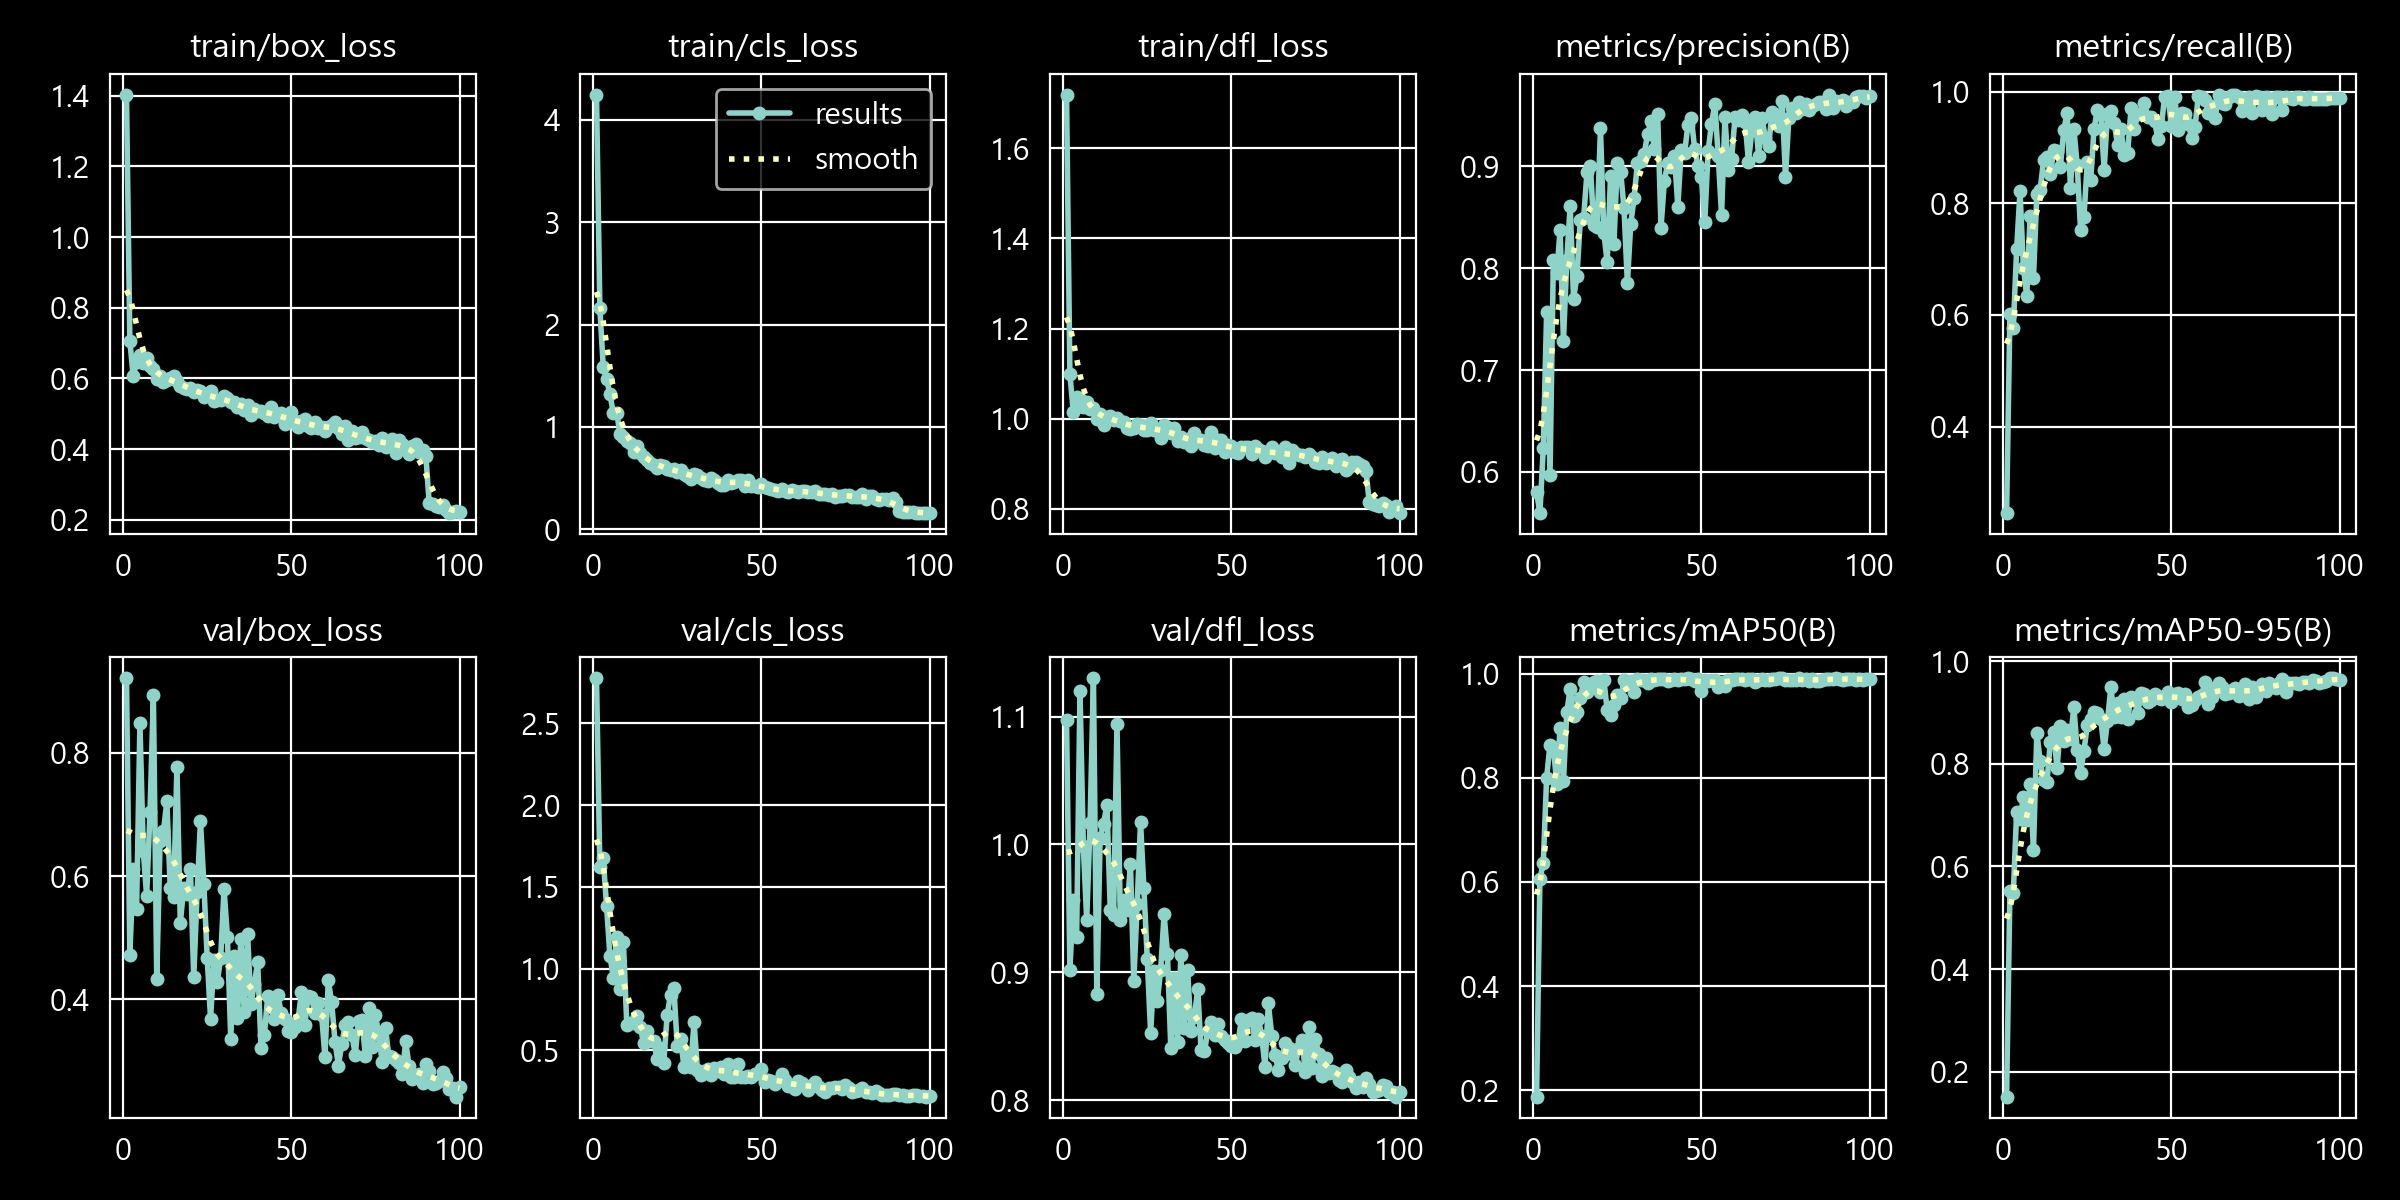

Source data for this figure (header and first rows):
epoch, time, train/box_loss, train/cls_loss, train/dfl_loss, metrics/precision(B), metrics/recall(B), metrics/mAP50(B), metrics/mAP50-95(B), val/box_loss, val/cls_loss, val/dfl_loss, lr/pg0, lr/pg1, lr/pg2
1, 16.06, 1.403, 4.248, 1.719, 0.5805, 0.245, 0.188, 0.1518, 0.9216, 2.777, 1.097, 0.0008006, 0.0008006, 0.06818
2, 32.06, 0.7065, 2.158, 1.1, 0.5597, 0.6024, 0.6059, 0.5528, 0.4717, 1.623, 0.9016, 0.001603, 0.001603, 0.03565
3, 49.82, 0.6058, 1.589, 1.016, 0.6231, 0.5769, 0.6361, 0.5487, 0.6114, 1.675, 0.9565, 0.002388, 0.002388, 0.003098
4, 65.14, 0.646, 1.466, 1.048, 0.7565, 0.7181, 0.8005, 0.7061, 0.5463, 1.38, 0.9273, 0.002381, 0.002381, 0.002381
5, 82.28, 0.6667, 1.318, 1.044, 0.5968, 0.8217, 0.8636, 0.6933, 0.848, 1.076, 1.12, 0.002357, 0.002357, 0.002357
6, 96.82, 0.6426, 1.134, 1.025, 0.8082, 0.6849, 0.8585, 0.736, 0.6406, 0.9453, 0.9989, 0.002333, 0.002333, 0.002333
7, 114.6, 0.6585, 1.139, 1.038, 0.7947, 0.6332, 0.789, 0.6901, 0.5678, 1.191, 0.941, 0.002308, 0.002308, 0.002308
8, 129.8, 0.6339, 0.9275, 1.021, 0.8369, 0.7774, 0.896, 0.7604, 0.7037, 0.8768, 1.016, 0.002284, 0.002284, 0.002284
9, 146.5, 0.6278, 0.903, 1.025, 0.7289, 0.6669, 0.7937, 0.6328, 0.8945, 1.164, 1.13, 0.00226, 0.00226, 0.00226
10, 161.2, 0.5971, 0.8643, 0.9989, 0.8083, 0.8171, 0.9268, 0.8604, 0.4332, 0.6575, 0.8831, 0.002235, 0.002235, 0.002235
11, 178.7, 0.6064, 0.8401, 1.011, 0.861, 0.8241, 0.9709, 0.8045, 0.6569, 0.6659, 1.005, 0.002211, 0.002211, 0.002211
12, 193.5, 0.5905, 0.7499, 0.9865, 0.7699, 0.8775, 0.9194, 0.7674, 0.6728, 0.6696, 1.016, 0.002187, 0.002187, 0.002187
13, 210, 0.5951, 0.8094, 1.003, 0.7918, 0.8833, 0.9262, 0.7638, 0.7218, 0.7104, 1.031, 0.002163, 0.002163, 0.002163
14, 225.1, 0.6018, 0.7435, 1.005, 0.8467, 0.8524, 0.9526, 0.8416, 0.5809, 0.6427, 0.9489, 0.002138, 0.002138, 0.002138
15, 242.7, 0.6061, 0.7009, 0.9973, 0.8493, 0.8946, 0.9831, 0.8623, 0.566, 0.5446, 0.9445, 0.002114, 0.002114, 0.002114
16, 257.8, 0.5935, 0.6785, 1.001, 0.894, 0.8928, 0.9655, 0.791, 0.7778, 0.6204, 1.094, 0.00209, 0.00209, 0.00209
17, 275.4, 0.5795, 0.6484, 0.9947, 0.9003, 0.8653, 0.9767, 0.8726, 0.5236, 0.555, 0.9406, 0.002065, 0.002065, 0.002065
18, 290.9, 0.5735, 0.6222, 0.9934, 0.8418, 0.9309, 0.9834, 0.8438, 0.5801, 0.5565, 0.9564, 0.002041, 0.002041, 0.002041
19, 308.2, 0.571, 0.5928, 0.9787, 0.8398, 0.9621, 0.9851, 0.8648, 0.5706, 0.4442, 0.9483, 0.002017, 0.002017, 0.002017
20, 322.9, 0.5736, 0.625, 0.977, 0.9371, 0.8273, 0.9652, 0.8481, 0.6113, 0.514, 0.9848, 0.001992, 0.001992, 0.001992
21, 339.6, 0.5612, 0.6175, 0.9784, 0.8345, 0.9339, 0.9885, 0.9101, 0.4354, 0.4244, 0.8928, 0.001968, 0.001968, 0.001968
22, 354.7, 0.5669, 0.589, 0.9879, 0.8056, 0.868, 0.93, 0.8264, 0.5736, 0.7159, 0.953, 0.001944, 0.001944, 0.001944
23, 371.4, 0.5643, 0.578, 0.9855, 0.89, 0.7529, 0.9205, 0.7823, 0.6889, 0.8381, 1.017, 0.00192, 0.00192, 0.00192
24, 386.3, 0.5461, 0.5836, 0.9758, 0.8236, 0.7754, 0.9398, 0.8253, 0.5877, 0.8791, 0.9657, 0.001895, 0.001895, 0.001895
25, 403.3, 0.5541, 0.5625, 0.9761, 0.9029, 0.8734, 0.9585, 0.8752, 0.4672, 0.528, 0.9105, 0.001871, 0.001871, 0.001871
26, 418.6, 0.5643, 0.5805, 0.9902, 0.8946, 0.8409, 0.9525, 0.8876, 0.3679, 0.5716, 0.8524, 0.001847, 0.001847, 0.001847
27, 435.8, 0.5368, 0.5369, 0.9749, 0.8587, 0.9334, 0.9869, 0.8999, 0.4638, 0.398, 0.9007, 0.001822, 0.001822, 0.001822
28, 450.4, 0.5378, 0.5211, 0.974, 0.7849, 0.9676, 0.9808, 0.8997, 0.4283, 0.4712, 0.8772, 0.001798, 0.001798, 0.001798
29, 467.9, 0.5378, 0.4924, 0.9577, 0.8435, 0.9597, 0.9852, 0.8873, 0.4667, 0.3976, 0.9019, 0.001774, 0.001774, 0.001774
30, 483.5, 0.5504, 0.5436, 0.9854, 0.8686, 0.8604, 0.9645, 0.8283, 0.5795, 0.6726, 0.9455, 0.00175, 0.00175, 0.00175
31, 500.5, 0.5457, 0.525, 0.9818, 0.9033, 0.9591, 0.9906, 0.8831, 0.5017, 0.381, 0.9139, 0.001725, 0.001725, 0.001725
32, 515.1, 0.534, 0.495, 0.9691, 0.9053, 0.9646, 0.9883, 0.9489, 0.3359, 0.3493, 0.8405, 0.001701, 0.001701, 0.001701
33, 532.9, 0.5325, 0.4778, 0.9801, 0.9121, 0.9435, 0.9883, 0.8902, 0.4694, 0.3727, 0.8955, 0.001677, 0.001677, 0.001677
34, 547.9, 0.5178, 0.4694, 0.9506, 0.9311, 0.9041, 0.9828, 0.9175, 0.3699, 0.3827, 0.8452, 0.001652, 0.001652, 0.001652
35, 564.8, 0.5283, 0.5036, 0.9603, 0.9441, 0.9325, 0.9894, 0.8905, 0.4985, 0.3488, 0.9134, 0.001628, 0.001628, 0.001628
36, 579.7, 0.5119, 0.4805, 0.9494, 0.9167, 0.8864, 0.9868, 0.9258, 0.379, 0.3947, 0.8564, 0.001604, 0.001604, 0.001604
37, 597.4, 0.5241, 0.4536, 0.9546, 0.9509, 0.8904, 0.9906, 0.8873, 0.5058, 0.3762, 0.9019, 0.001579, 0.001579, 0.001579
38, 612.7, 0.4955, 0.4331, 0.9399, 0.8396, 0.9706, 0.9905, 0.9304, 0.3928, 0.3971, 0.8539, 0.001555, 0.001555, 0.001555
39, 630.1, 0.5131, 0.4352, 0.9692, 0.8856, 0.9328, 0.9895, 0.9242, 0.4242, 0.3558, 0.8646, 0.001531, 0.001531, 0.001531
40, 644.8, 0.5093, 0.4766, 0.9526, 0.9029, 0.9597, 0.9864, 0.8992, 0.4607, 0.416, 0.887, 0.001507, 0.001507, 0.001507
41, 662.5, 0.5088, 0.446, 0.9527, 0.8989, 0.9591, 0.9879, 0.9379, 0.3212, 0.3342, 0.8391, 0.001482, 0.001482, 0.001482
42, 677.3, 0.5026, 0.4597, 0.942, 0.9099, 0.9802, 0.9892, 0.9361, 0.3422, 0.3379, 0.8382, 0.001458, 0.001458, 0.001458
43, 694, 0.4932, 0.4764, 0.9394, 0.8602, 0.9553, 0.9869, 0.9196, 0.4057, 0.4155, 0.8539, 0.001434, 0.001434, 0.001434
44, 708.6, 0.5202, 0.48, 0.9716, 0.916, 0.9546, 0.9893, 0.9236, 0.3877, 0.3376, 0.8613, 0.001409, 0.001409, 0.001409
45, 725.3, 0.4897, 0.4183, 0.935, 0.9127, 0.9471, 0.9896, 0.9351, 0.3685, 0.3367, 0.851, 0.001385, 0.001385, 0.001385
46, 740.1, 0.4988, 0.4824, 0.9527, 0.9406, 0.9151, 0.991, 0.9318, 0.4075, 0.3433, 0.8594, 0.001361, 0.001361, 0.001361
47, 757.1, 0.5026, 0.4242, 0.9536, 0.9471, 0.9378, 0.9893, 0.9261, 0.3771, 0.3364, 0.8504, 0.001336, 0.001336, 0.001336
48, 771.9, 0.4719, 0.4204, 0.9255, 0.9171, 0.9913, 0.986, 0.9299, 0.3675, 0.3558, 0.8469, 0.001312, 0.001312, 0.001312
49, 788.5, 0.4793, 0.4094, 0.9419, 0.8999, 0.9916, 0.9905, 0.9388, 0.3485, 0.3608, 0.8448, 0.001288, 0.001288, 0.001288
50, 803.1, 0.5045, 0.4366, 0.94, 0.8891, 0.9378, 0.9661, 0.92, 0.3474, 0.3866, 0.8422, 0.001264, 0.001264, 0.001264
51, 820.1, 0.4785, 0.4128, 0.9271, 0.8448, 0.9897, 0.9869, 0.9349, 0.3548, 0.3054, 0.8418, 0.001239, 0.001239, 0.001239
52, 835.4, 0.4622, 0.4006, 0.9244, 0.9145, 0.9311, 0.9865, 0.9372, 0.3658, 0.3172, 0.8453, 0.001215, 0.001215, 0.001215
53, 852.9, 0.4803, 0.3912, 0.9366, 0.9417, 0.9618, 0.9881, 0.9268, 0.4112, 0.3141, 0.8635, 0.001191, 0.001191, 0.001191
54, 868.5, 0.4851, 0.3872, 0.9367, 0.9607, 0.9595, 0.9875, 0.9354, 0.3577, 0.2913, 0.8458, 0.001166, 0.001166, 0.001166
55, 886, 0.4665, 0.3683, 0.937, 0.91, 0.9425, 0.9735, 0.9106, 0.4054, 0.3095, 0.8623, 0.001142, 0.001142, 0.001142
56, 901.3, 0.4592, 0.3881, 0.9209, 0.8519, 0.9178, 0.9838, 0.9141, 0.4037, 0.3572, 0.8645, 0.001118, 0.001118, 0.001118
57, 918.5, 0.4773, 0.3717, 0.9395, 0.948, 0.9361, 0.9765, 0.9239, 0.3774, 0.3194, 0.8472, 0.001094, 0.001094, 0.001094
58, 933.9, 0.4598, 0.36, 0.9326, 0.8965, 0.9923, 0.9882, 0.9292, 0.3942, 0.2816, 0.8637, 0.001069, 0.001069, 0.001069
59, 950.5, 0.4618, 0.3791, 0.9292, 0.9073, 0.991, 0.9881, 0.9345, 0.3752, 0.2794, 0.8505, 0.001045, 0.001045, 0.001045
60, 965, 0.452, 0.3692, 0.9154, 0.9477, 0.985, 0.9899, 0.9589, 0.3063, 0.2653, 0.8259, 0.001021, 0.001021, 0.001021
... 40 more rows
